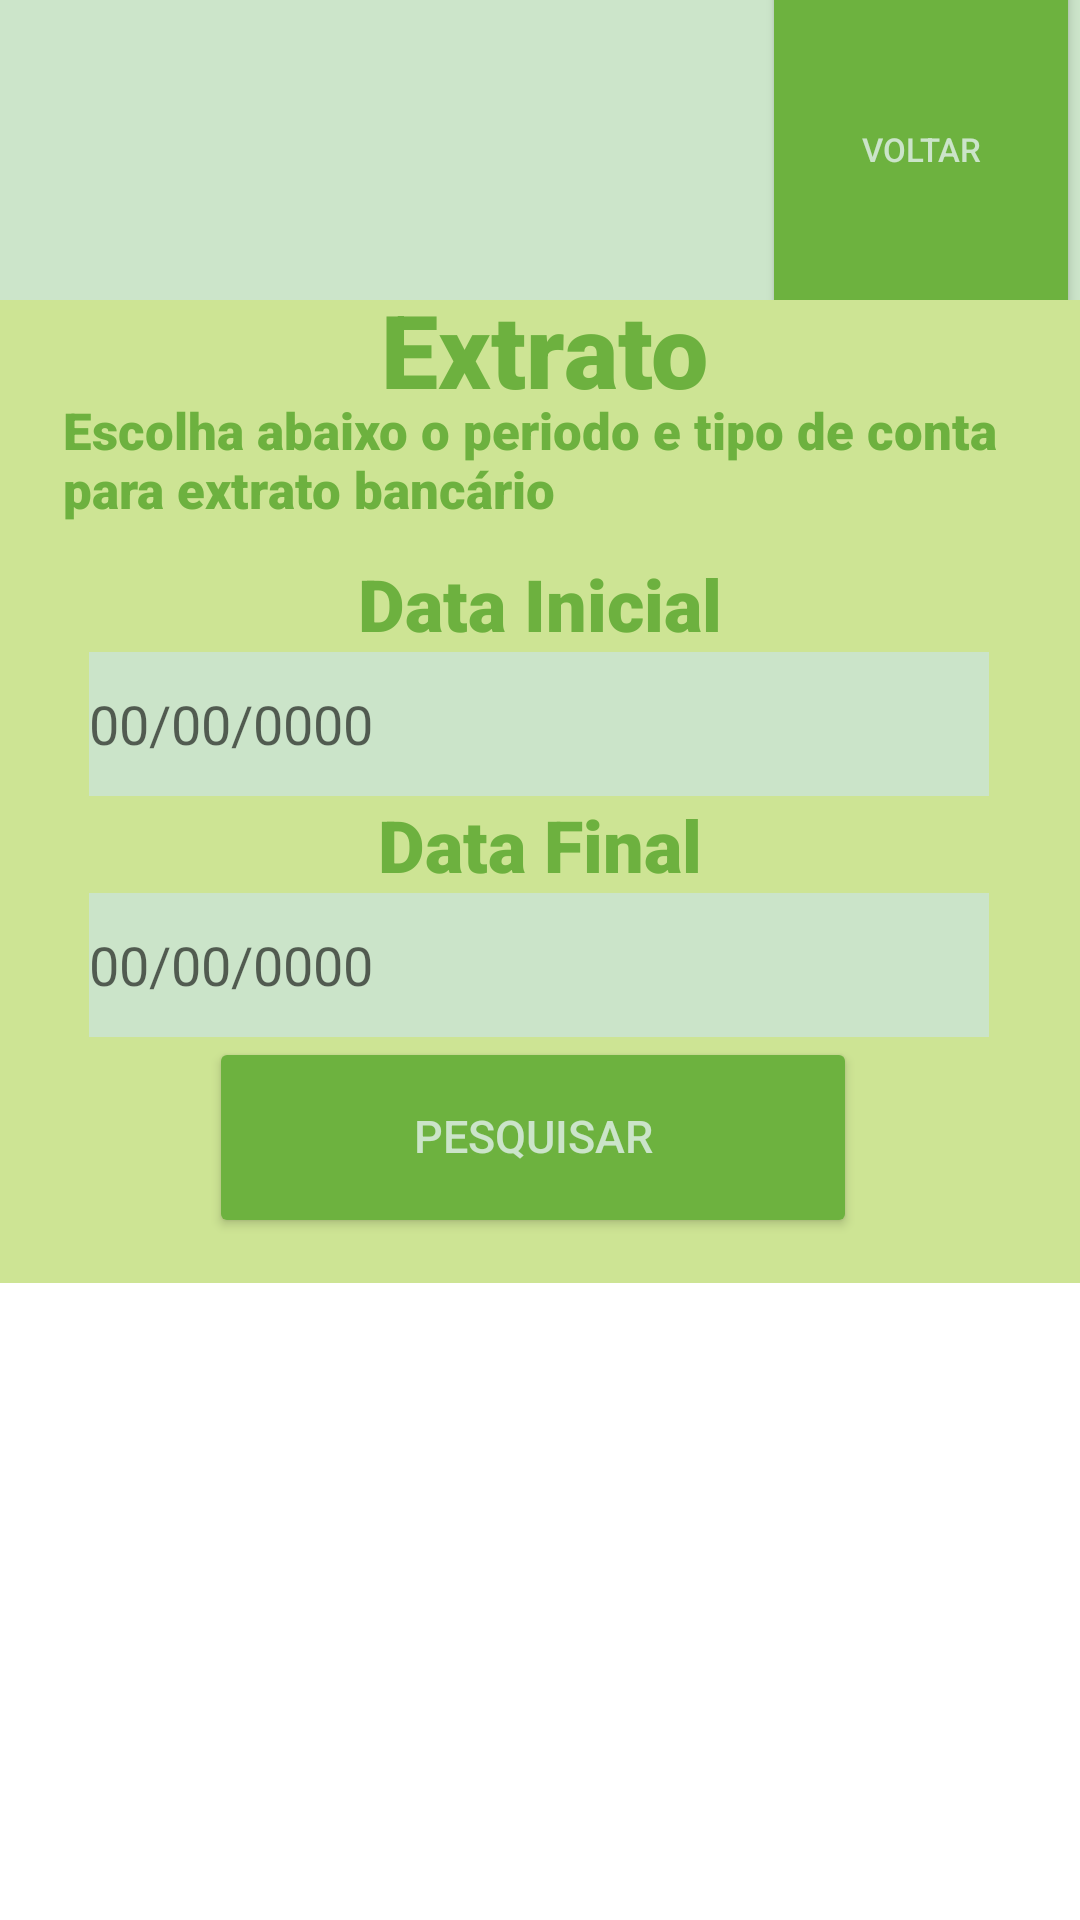

Layout XML and referenced resources for this Android screen:
<!-- AndroidManifest.xml: application theme Theme.BancoSpringMobile -->
<!-- res/layout/pagina_extrato.xml -->
<?xml version="1.0" encoding="utf-8"?>
<androidx.constraintlayout.widget.ConstraintLayout
        xmlns:android="http://schemas.android.com/apk/res/android"
        xmlns:app="http://schemas.android.com/apk/res-auto"
        xmlns:tools="http://schemas.android.com/tools"
        android:layout_width="match_parent"
        android:layout_height="wrap_content"
        tools:context=".ui.extrato.TelaExtratoFragment">
    <ScrollView
            android:layout_width="match_parent"
            android:layout_height="wrap_content" app:layout_constraintTop_toTopOf="parent"
            app:layout_constraintStart_toStartOf="parent">
        <LinearLayout
                android:orientation="vertical"
                android:layout_width="match_parent"
                android:layout_height="match_parent"
                app:layout_constraintStart_toStartOf="parent" app:layout_constraintEnd_toEndOf="parent"
                app:layout_constraintTop_toTopOf="parent" app:layout_constraintBottom_toBottomOf="parent">
            <androidx.constraintlayout.widget.ConstraintLayout
                    android:layout_width="match_parent"
                    android:layout_height="100dp" android:layout_marginTop="0dp"
                    android:backgroundTint="#CCE5CA" android:background="#CCE5CA">
                <Button
                        android:text="@string/voltar_menu"
                        android:layout_width="106dp"
                        android:layout_height="140dp" android:id="@+id/voltar_botao"
                        android:textColor="#CBE4C9" android:backgroundTint="#6DB23F"
                        android:includeFontPadding="false" android:textSize="11sp"
                        app:layout_constraintTop_toTopOf="parent"
                        app:layout_constraintEnd_toEndOf="parent" app:layout_constraintBottom_toBottomOf="parent"/>
                <ImageView
                        android:src="@drawable/springlogo2"
                        android:layout_width="100dp"
                        android:layout_height="wrap_content" android:id="@+id/imageView2"
                        app:layout_constraintTop_toTopOf="parent"
                        app:layout_constraintStart_toStartOf="parent"
                        app:layout_constraintBottom_toBottomOf="parent"
                        android:layout_marginStart="5dp" android:contentDescription="@string/spring_logo"/>
            </androidx.constraintlayout.widget.ConstraintLayout>
            <androidx.constraintlayout.widget.ConstraintLayout
                    android:layout_width="match_parent"
                    android:layout_height="wrap_content" android:background="#CDE494">
                <ScrollView
                        android:layout_width="wrap_content"
                        android:layout_height="wrap_content"
                        android:layout_marginTop="15dp"
                        app:layout_constraintTop_toBottomOf="@+id/botao_pesquisar"
                        app:layout_constraintStart_toStartOf="parent" android:layout_marginStart="1dp">
                    <TableLayout
                            android:layout_width="match_parent"
                            android:layout_height="wrap_content"
                            app:layout_constraintTop_toBottomOf="@+id/botao_pesquisar"

                            android:id="@+id/extrato_tabela" android:background="#CAE3C8">

                    </TableLayout>
                </ScrollView>
                <EditText
                        android:layout_width="300dp"
                        android:layout_height="48dp"
                        android:inputType="date"
                        android:ems="10"
                        android:id="@+id/campo_dataInicial"
                        android:background="#CBE4C9"
                        android:hint="@string/digitar_data"
                        android:autofillHints=""
                        app:layout_constraintTop_toBottomOf="@+id/transferencia_texto"
                        app:layout_constraintStart_toStartOf="parent" android:layout_marginStart="55dp"
                        android:layout_marginEnd="56dp" app:layout_constraintEnd_toEndOf="parent"
                        app:layout_constraintBottom_toTopOf="@+id/dataFinal_texto"/>
                <EditText
                        android:layout_width="300dp"
                        android:layout_height="48dp"
                        android:inputType="date"
                        android:ems="10"
                        android:id="@+id/campo_dataFinal"
                        android:background="#CBE4C9"
                        android:hint="@string/digitar_data"
                        android:autofillHints=""
                        app:layout_constraintTop_toBottomOf="@+id/dataFinal_texto"
                        app:layout_constraintStart_toStartOf="parent" android:layout_marginStart="55dp"
                        android:layout_marginEnd="56dp" app:layout_constraintEnd_toEndOf="parent"
                        app:layout_constraintBottom_toTopOf="@+id/botao_pesquisar"/>
                <TextView
                        android:text="@string/data_inicial"
                        android:layout_width="wrap_content"
                        android:layout_height="wrap_content" android:id="@+id/transferencia_texto"
                        android:textColor="#6DB13F" android:textSize="24sp"
                        android:fontFamily="sans-serif-black"
                        app:layout_constraintBottom_toTopOf="@+id/campo_dataInicial"
                        app:layout_constraintTop_toBottomOf="@+id/faq_descricao"
                        app:layout_constraintStart_toStartOf="parent" android:layout_marginStart="100dp"
                        android:layout_marginEnd="100dp" app:layout_constraintEnd_toEndOf="parent"/>
                <TextView
                        android:text="@string/extrato_texto"
                        android:layout_width="327dp"
                        android:layout_height="53dp" android:id="@+id/faq_descricao"
                        android:textColor="#6DB13F" android:textSize="17sp"
                        android:fontFamily="sans-serif-black"
                        app:layout_constraintTop_toTopOf="parent"
                        android:layout_marginEnd="80dp" app:layout_constraintEnd_toEndOf="parent"
                        app:layout_constraintStart_toStartOf="parent" android:layout_marginStart="74dp"
                        app:layout_constraintHorizontal_bias="0.439"
                        app:layout_constraintBottom_toTopOf="@+id/transferencia_texto"
                        android:layout_marginTop="32dp"/>
                <TextView
                        android:text="@string/extrato"
                        android:layout_width="wrap_content"
                        android:layout_height="wrap_content" android:id="@+id/faq_texto"
                        android:textColor="#6DB13F" android:textSize="34sp"
                        android:fontFamily="sans-serif-black"
                        app:layout_constraintTop_toTopOf="parent"
                        android:layout_marginEnd="80dp" app:layout_constraintEnd_toEndOf="parent"
                        app:layout_constraintStart_toStartOf="parent" android:layout_marginStart="74dp"
                        app:layout_constraintHorizontal_bias="0.548"
                        app:layout_constraintBottom_toTopOf="@+id/faq_descricao"/>
                <TextView
                        android:text="@string/data_final"
                        android:layout_width="wrap_content"
                        android:layout_height="wrap_content" android:id="@+id/dataFinal_texto"
                        android:textColor="#6DB13F" android:textSize="24sp"
                        android:fontFamily="sans-serif-black"
                        app:layout_constraintTop_toBottomOf="@+id/campo_dataInicial"
                        app:layout_constraintBottom_toTopOf="@+id/campo_dataFinal"
                        app:layout_constraintStart_toStartOf="parent"
                        android:layout_marginStart="177dp" android:layout_marginEnd="177dp"
                        app:layout_constraintEnd_toEndOf="parent"/>
                <Button
                        android:text="@string/extrato_botao"
                        android:layout_width="216dp"
                        android:layout_height="67dp" android:id="@+id/botao_pesquisar"
                        android:textColor="#CBE4C9" android:backgroundTint="#6DB23F"
                        android:includeFontPadding="false" android:textSize="15sp"
                        app:layout_constraintEnd_toEndOf="parent" android:layout_marginEnd="100dp"
                        app:layout_constraintStart_toStartOf="parent" android:layout_marginStart="95dp"
                        app:layout_constraintTop_toBottomOf="@+id/campo_dataFinal"
                        android:layout_marginBottom="2dp" app:layout_constraintBottom_toTopOf="@+id/extrato_tabela"/>
            </androidx.constraintlayout.widget.ConstraintLayout>
        </LinearLayout>
    </ScrollView>
</androidx.constraintlayout.widget.ConstraintLayout>
<!-- resources referenced by this layout -->
<resources>
  <string name="data_final">Data Final</string>
  <string name="data_inicial">Data Inicial</string>
  <string name="digitar_data">00/00/0000</string>
  <string name="extrato">Extrato</string>
  <string name="extrato_botao">Pesquisar</string>
  <string name="extrato_texto">Escolha abaixo o periodo e tipo de conta para extrato bancário</string>
  <string name="spring_logo">Logo</string>
  <string name="voltar_menu">Voltar</string>
  <style name="Theme.BancoSpringMobile" parent="Theme.MaterialComponents.DayNight.DarkActionBar">
          
          <item name="colorPrimary">@color/purple_500</item>
          <item name="colorPrimaryVariant">@color/purple_700</item>
          <item name="colorOnPrimary">@color/white</item>
          
          <item name="colorSecondary">@color/teal_200</item>
          <item name="colorSecondaryVariant">@color/teal_700</item>
          <item name="colorOnSecondary">@color/black</item>
          
          <item name="android:statusBarColor">?attr/colorPrimaryVariant</item>
          
      </style>
  <!-- not gathered from this repository: default colours our renderer supplied (Android Studio template values) -->
  <color name="purple_500">#FF6200EE</color>
  <color name="purple_700">#FF3700B3</color>
  <color name="teal_200">#FF03DAC5</color>
  <color name="teal_700">#FF018786</color>
  <color name="black">#FF000000</color>
  <color name="white">#FFFFFFFF</color>
</resources>
